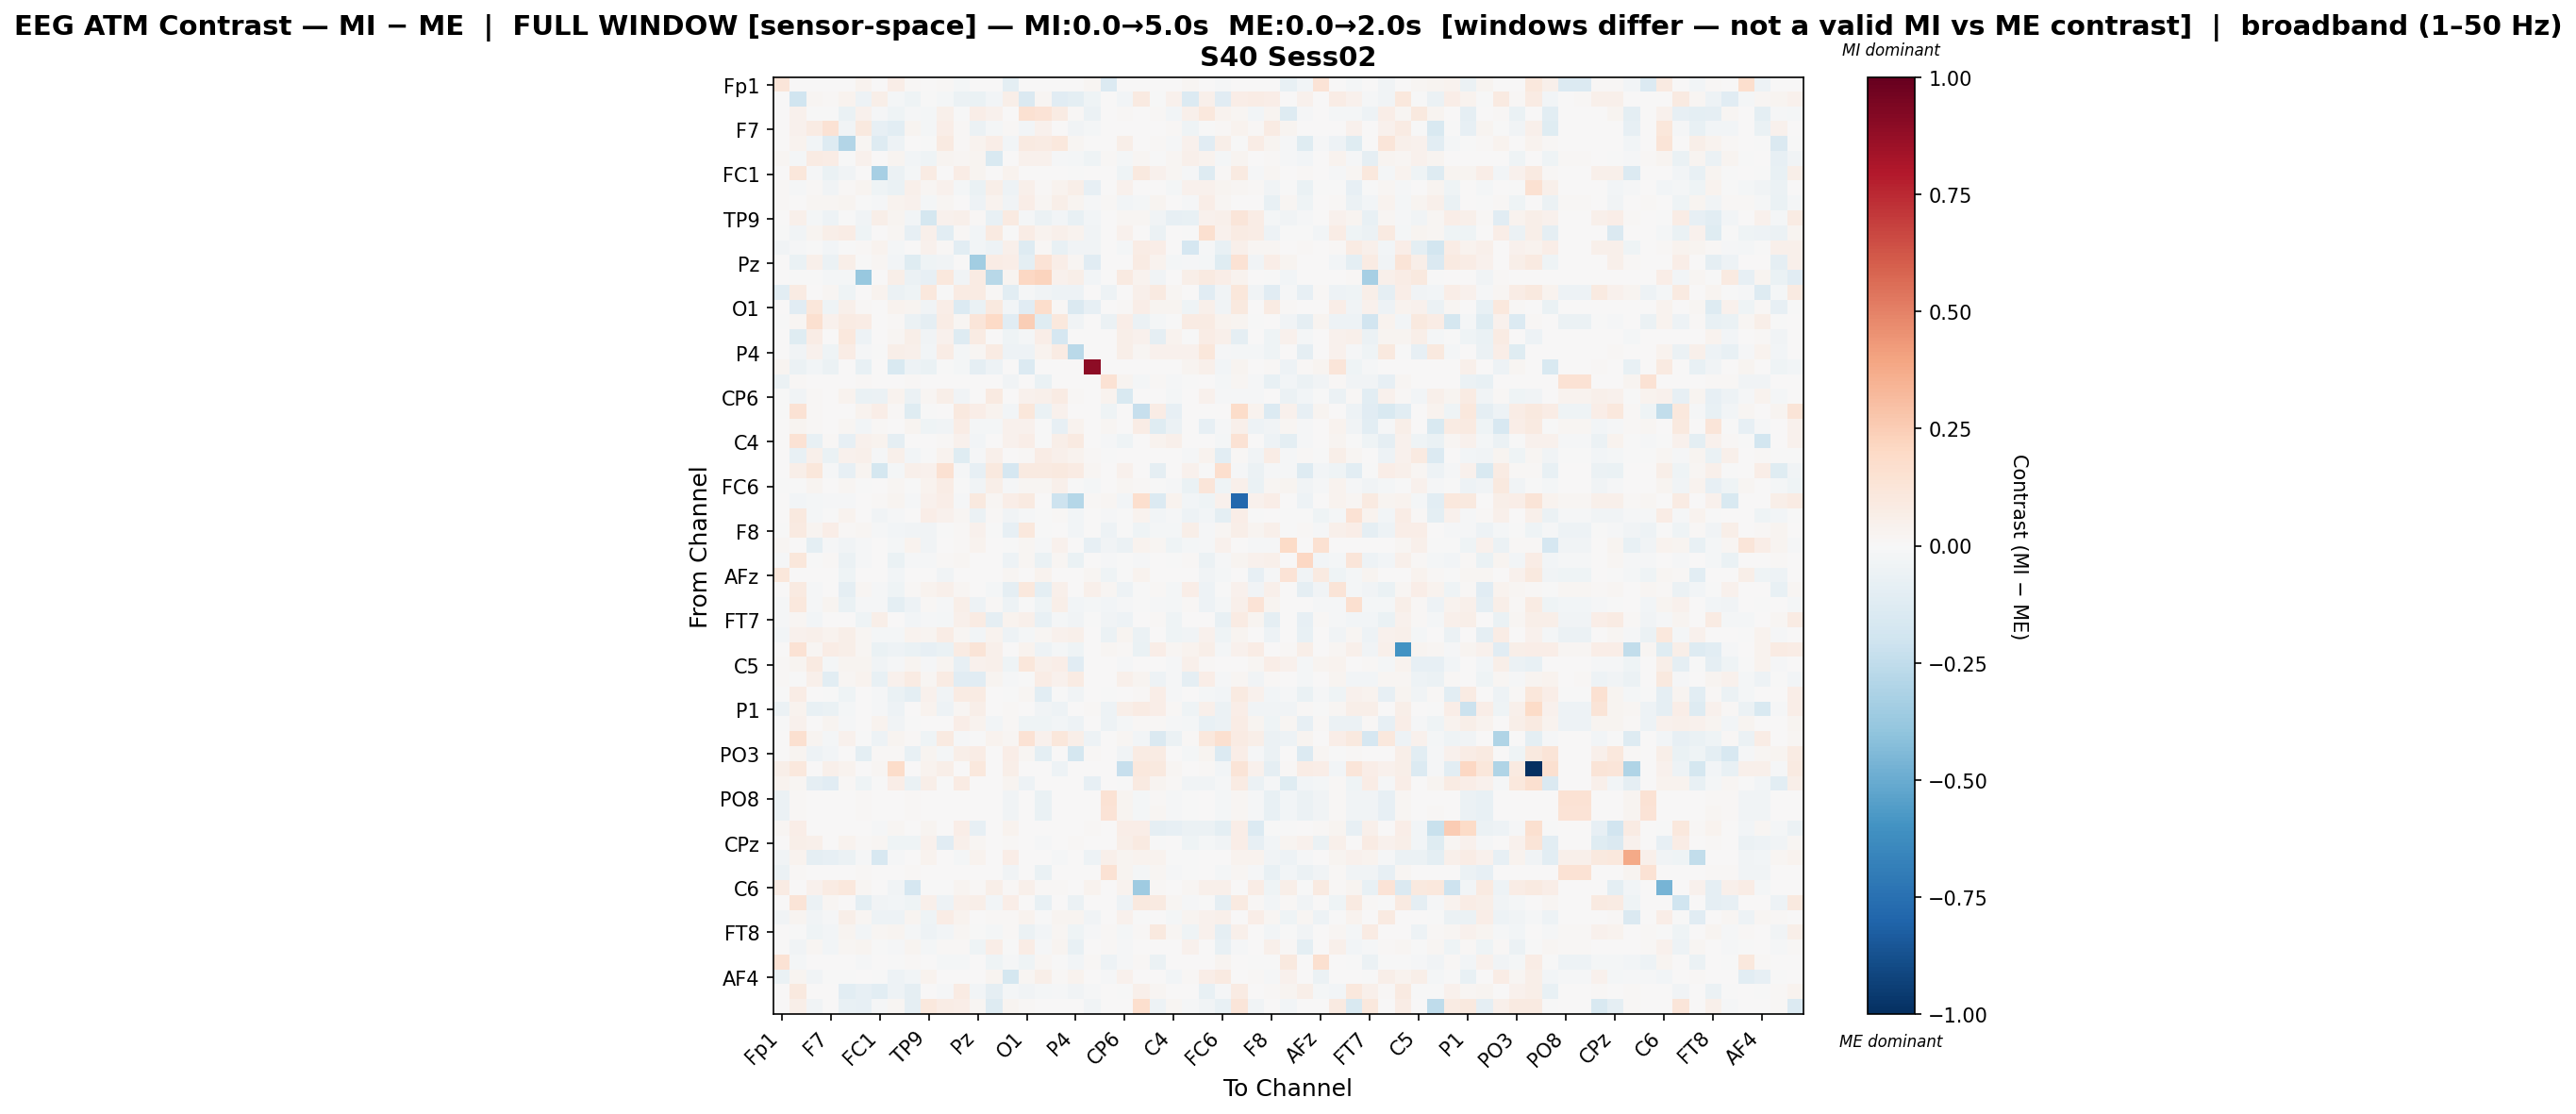

Values plotted in this chart, from the file beside it:
, Fp1, Fz, F3, F7, FT9, FC5, FC1, C3, T7, TP9, CP5, CP1, Pz, P3, P7, O1, Oz, O2, P4, P8, TP10, CP6, CP2
Fp1, 0.1175, 0.0, 0.0, 0.0, 0.0, 0.03185, 0.0, 0.07011, 0.01315, 0.0, 0.008966, -0.02058, 0.0, 0.0, -0.1011, 0.0, 0.001659, 0.0, 0.0, 0.01721, -0.1372, 0.0, 0.007455
Fz, 0.0, -0.1961, 0.02096, 0.008396, 0.03491, -0.05181, 0.0623, -0.01654, -0.04566, -0.002041, -0.02046, -0.06216, -0.06437, -0.02951, 0.05715, -0.1474, 0.01934, -0.1155, -0.09769, -0.04279, 0.006516, -0.02421, 0.09049
F3, 0.0, 0.04397, -0.002823, -0.007714, -0.06788, 0.04192, -0.009353, -0.03929, -0.01288, -0.01586, 0.04879, -0.001318, 0.06354, 0.04006, 0.0, 0.152, 0.1365, 0.08567, 0.009792, -0.05891, 0.007084, 0.01072, 0.007501
F7, 0.0, 0.04498, 0.08047, 0.1459, -0.03691, 0.097, -0.07884, -0.108, 0.02887, -0.01923, 0.06927, 0.009103, -0.05702, -0.01814, 0.01511, -0.02804, 0.04507, 0.0, -0.03668, -0.02324, 0.004482, 0.003067, 0.002758
FT9, 0.0, 0.0351, -0.02603, -0.1291, -0.2894, 0.01813, -0.1274, -0.04882, 0.0002292, -0.002797, 0.08812, 0.01055, 0.03735, 0.06788, -0.02935, 0.09195, 0.08308, 0.1063, 0.02335, 0.0, 0.005496, 0.05828, 0.002268
FC5, 0.01714, -0.02286, 0.08171, 0.07783, -0.005431, 0.0443, 0.0, 0.02462, -0.02639, -0.03933, 0.02565, 0.01628, 0.02812, -0.1492, 0.0, 0.04292, 0.04566, -0.01104, -0.01853, -0.03958, 0.01361, -0.01676, 0.01792
FC1, 0.0, 0.1162, -0.008214, -0.06292, -0.03334, 0.0, -0.3302, -0.06243, -0.01856, 0.07912, 0.0, 0.07595, 0.0298, 0.0, 0.03895, 0.0, 0.0, 0.0, -0.00188, 0.0, 0.0, -0.03937, 0.1003
C3, 0.01397, -0.01494, 0.01059, -0.03832, 0.009908, 0.0262, -0.0396, -0.0688, 0.05241, 0.0228, 0.03975, -0.02337, -0.06765, 0.0589, -0.05012, 0.05428, 0.008917, 0.03648, 0.0563, -0.0859, 0.0, 0.04439, 0.006082
T7, 0.008854, 0.003943, 0.01957, 0.01983, 0.02355, -0.007207, -0.01489, 0.03876, 0.04125, -0.0215, 0.01947, 0.0, -0.04888, 0.03657, -0.03516, 0.068, 0.01825, 0.05819, 0.02709, -0.01468, 0.01504, -0.02369, -0.02141
TP9, 0.0, 0.04824, -0.02262, -0.05462, -0.006629, -0.03211, 0.05591, 0.02373, -0.03048, -0.1795, 0.04557, 0.05125, 0.0114, -0.07682, 0.0907, -0.02276, -0.05836, -0.0273, -0.07669, -0.02783, 0.0, 0.01942, 0.02008
CP5, -0.001378, -0.0344, 0.03077, 0.05885, 0.07072, -0.03942, 0.0, 0.01651, -0.08019, 0.04843, -0.1063, 0.01477, -0.02776, 0.09147, -0.002581, 0.07146, 0.03556, 0.049, 0.0323, -0.03413, 0.0, 0.04362, 0.001373
CP1, -0.03615, -0.008731, -0.0008521, -0.02943, -0.002934, 0.01331, 0.03249, -0.02227, 0.0, 0.04014, 0.01096, -0.1092, -0.02798, -0.04979, 0.0545, -0.1266, 0.01389, -0.07382, -0.03323, -0.03605, 0.0, -0.02124, 0.07515
Pz, 0.0, -0.06838, 0.05461, -0.05663, 0.06237, -0.002526, 0.02335, -0.02614, -0.1199, -0.04097, -0.03503, 0.00584, -0.35, 0.07164, 0.06551, -0.09918, 0.1348, 0.064, 0.01793, -0.1144, 0.0, 0.0, 0.08178
P3, 0.0, -0.00204, -0.0007561, -0.01875, -0.02009, -0.3765, 0.0, 0.05631, -0.05629, -0.0814, 0.1089, -0.03777, 0.08225, -0.2793, 0.02379, 0.2051, 0.226, 0.04206, 0.05974, -0.02819, 0.00346, 0.08599, 0.03163
P7, -0.1062, 0.08472, 0.0, 0.01962, -0.04201, 0.0, 0.03144, -0.06001, -0.0421, 0.1068, -0.002696, 0.08125, 0.07901, 0.01306, -0.1061, -0.01218, -0.03875, -0.04717, -0.05265, 0.0, -0.04762, 0.00361, 0.05273
O1, 0.0, -0.1099, 0.1133, -0.03921, 0.05015, 0.01018, 0.0, 0.0317, 0.02393, -0.0373, 0.06595, -0.1363, -0.06286, 0.09421, -0.02725, -0.1137, 0.1772, 0.01083, -0.1484, -0.07933, 0.0, 0.008921, 0.06496
Oz, -0.000753, 0.02254, 0.1632, 0.04299, 0.08067, 0.07216, 0.0, 0.01454, -0.05505, -0.09359, 0.07379, 0.0203, 0.1208, 0.1999, -0.1132, 0.244, -0.1187, 0.1067, -0.03662, 0.0, -0.06076, 0.06441, -0.05801
O2, 0.0, -0.1198, 0.07628, 0.0, 0.1027, -0.05445, 0.0, 0.02295, 0.06053, -0.03375, 0.04327, -0.1271, 0.08219, 0.002992, -0.04668, -0.01612, 0.0625, -0.1644, 0.001916, 0.0, 0.0, 0.05885, 0.04365
P4, 0.0, -0.03452, 0.04563, -0.04435, 0.0721, -0.01438, -0.002464, 0.06205, 0.04728, -0.02915, 0.07223, -0.01715, 0.01608, 0.07819, -0.05218, -0.05109, 0.03833, 0.08202, -0.2685, 0.0, 0.0, 0.05569, 0.02101
P8, 0.02746, -0.05884, -0.03033, -0.056, 0.0, -0.0755, 0.0, -0.156, -0.05156, -0.06764, -0.006377, -0.02001, -0.09168, -0.05361, 0.0, -0.139, 0.0, 0.0, 0.0, 0.8919, 0.0, 0.0, 0.0
TP10, -0.05827, 0.007825, 0.005934, 0.004239, 0.007291, 0.0131, 0.0, 0.0, 0.01538, 0.0, 0.0, 0.0, 0.0, 0.002204, -0.03656, 0.0, -0.06584, 0.0, 0.0, 0.0, 0.1456, 0.0296, -0.02031
CP6, -0.0005632, -0.03202, 0.01182, 0.001312, 0.03514, -0.06315, -0.05751, 0.03153, -0.05698, 0.02017, 0.06116, -0.0317, 0.0, 0.09092, 0.001791, 0.04172, 0.04784, 0.08341, 0.01471, 0.0, 0.03842, -0.152, 0.0
CP2, -0.000523, 0.1456, 0.01028, 0.004839, 0.00214, 0.03387, 0.06998, 0.01126, -0.1214, -0.0003114, 0.007034, 0.0959, 0.06464, 0.03871, -0.02955, 0.116, -0.06656, 0.04483, 0.007724, 0.0, -0.04459, 0.0, -0.2297
Cz, 0.0, 0.02569, 0.0155, 0.005615, 0.01624, -0.02563, 0.008697, 0.0, 0.03062, -0.0431, -0.03474, 0.07627, -0.01634, -0.01632, 0.04654, 0.03976, -0.003541, -0.08177, 0.03795, 0.0, 0.01896, 0.0, 0.07489
C4, 0.0, 0.1471, -0.07483, 0.01523, -0.07842, 0.04551, 0.03772, -0.09143, 0.006332, 0.0015, 0.01073, 0.04106, -0.02389, 0.0, 0.03945, 0.06624, -0.002199, 0.05612, 0.0883, 0.0, -0.01256, -0.03947, 0.004622
T8, 0.007448, -0.07135, 0.04859, -0.06462, 0.04168, 0.04845, -0.0148, 0.05073, -0.03033, -0.003231, 0.03172, -0.1205, -0.01186, 0.04856, 0.0, 0.01225, 0.07635, 0.0474, 0.03202, 0.01135, -0.003857, 0.004057, 0.0
FT10, 0.0, 0.06134, 0.1118, -0.0115, -0.08421, 0.0295, -0.1786, -0.01954, 0.05131, 0.04427, 0.1525, -0.01154, -0.08016, 0.09546, -0.1661, 0.09124, 0.08599, 0.09835, 0.08308, 0.01733, 0.0, 0.04507, 0.0
FC6, -0.006188, -0.006324, 0.02904, 0.004798, 0.01714, -0.002696, 0.006329, 0.02217, -0.00166, 0.03441, 0.0743, -0.006195, -0.03728, 0.05742, -0.01374, 0.01962, 0.02187, 0.05275, -0.003488, -0.01797, 0.0005008, 0.01903, 0.01143
FC2, 0.0, -0.02794, -0.01755, -0.01547, -0.01408, 0.006602, 0.009091, 0.02736, -0.01004, 0.04483, 0.0631, -0.008377, 0.09399, 0.01961, 0.06879, 0.09299, 0.0017, -0.2038, -0.2889, 0.009805, 0.01692, -0.02914, 0.1707
F4, 0.0, 0.09914, -0.01718, -0.001258, 0.03638, 0.00301, -0.03601, -0.01128, 0.002135, 0.06544, 0.04501, 0.01786, -0.05747, 0.007939, -0.03685, -0.01128, -0.00496, 0.01334, -0.0267, 0.0, -0.01493, -0.005665, 0.0333
F8, -0.0003193, 0.09335, 0.02667, 0.06455, 0.01133, 0.02174, -0.01461, -0.03115, -0.03423, -0.03138, -0.002981, 0.01418, 0.04335, -0.006167, -0.0816, 0.1058, -0.006499, 0.007494, -0.02766, 0.003363, -0.04746, -0.001625, -0.04081
AF7, 0.0198, 0.0, -0.1001, -0.01011, -0.03156, -0.01013, 0.0, -0.0189, 0.03793, -0.03542, 0.004007, 0.009167, 0.03665, 0.0003567, -0.004911, 0.01693, -0.01532, 0.03964, 0.0, -0.07888, -0.0339, -0.05734, 0.03789
AF3, -0.01162, 0.1171, -0.002477, 0.01372, -0.05486, -0.008586, 0.005618, -0.06596, -0.008718, -0.0126, 0.01519, 0.01653, 0.002582, 0.0, -0.05153, 0.02045, -0.06769, 0.01827, -0.0682, 0.004066, -0.01245, -0.004598, -0.01419
AFz, 0.1146, 0.0, 0.0, 0.0, -0.03943, 0.0, 0.0, -0.02995, 0.0, 0.0, -0.03501, 0.0, 0.0002366, 0.0, 0.01828, 0.0, 0.03284, 0.0002366, 0.0, 0.01593, -0.04067, -0.00539, 0.03188
F1, 0.0, 0.08603, -0.01504, 0.003146, -0.09098, 0.01782, -0.01172, -0.04369, 0.01007, 0.0379, 0.05421, 0.01594, 0.003403, -0.01642, -0.08722, 0.1019, -0.0994, 0.04732, 0.0005187, 0.0488, 0.01713, -0.05452, -0.007369
F5, -0.01498, 0.1031, -0.01256, 0.02477, -0.06545, -0.01274, -0.008783, -0.09412, -0.05343, 0.01458, -0.008268, 0.05865, -0.04804, 0.009624, -0.0491, -0.002318, -0.04521, 0.05678, -0.03039, -0.01637, -0.02642, -0.008379, -0.003626
FT7, -0.01494, 0.023, -0.02927, 0.0, 0.0001117, -0.04533, 0.06052, 0.0, -0.02825, -0.01079, -0.01632, 0.05424, 0.08012, -0.08766, 0.03557, 0.05305, -0.07549, -0.01891, -0.03821, -0.004057, -0.03487, -0.0483, 0.007186
FC3, -0.02798, 0.03949, 0.05333, 0.03308, 0.0576, 0.021, -0.02266, -0.02096, 0.03155, 0.02617, 0.07681, 0.01912, -0.02579, 0.03582, -0.0519, -0.02015, 0.01645, 0.04625, 0.04711, 0.0, -0.06156, 0.02384, -0.05732
C1, 0.002826, 0.1437, 0.0201, 0.07491, 0.06052, 0.02074, -0.0694, -0.05298, -0.06772, -0.08073, -0.06373, 0.08084, 0.1255, 0.05211, 0.002586, 0.03626, -0.05047, -0.02072, -0.04126, 0.0, 0.019, 0.008939, -0.06386
C5, 0.01397, 0.0292, 0.08679, -0.02106, 0.02733, 0.02772, -0.03454, -0.009592, 0.02814, -0.008286, 0.02802, -0.08356, 0.04432, 0.04746, -0.04093, 0.1139, 0.04968, 0.06992, -0.1153, 0.001815, 0.0, -0.01423, 0.004357
TP7, 0.0143, -0.004864, 0.04994, -0.1039, 0.01869, 0.03447, -0.07284, 0.04329, 0.08278, 0.01922, 0.082, -0.1134, -0.1141, 0.03078, -0.01509, -0.005168, 0.0737, 0.0448, 0.0825, 0.0, 0.005065, 0.05213, 0.02446
CP3, -0.006545, 0.07419, 0.0, -0.0002035, -0.03949, 0.0, -0.01007, -0.06908, -0.09633, 0.04359, -0.03203, 0.08171, 0.08318, 0.0, -0.003779, 0.0196, -0.1092, -0.001767, -0.03131, 0.0, -0.005478, 0.006981, 0.0102
P1, -0.06025, 0.03466, -0.0708, -0.06902, -0.01999, 0.0, -0.01077, -0.0527, 0.003101, 0.03753, -0.05388, 0.02255, 0.06109, 0.0, 0.01185, 0.0, -0.03534, -0.04852, 0.0, 0.01332, -0.05067, 0.05871, 0.08439
P5, -0.0007874, 0.04112, 0.0, 0.02367, -0.01372, 0.0, 0.03839, -0.03287, -0.006631, 0.003893, 0.0, 0.0625, 0.03409, -0.02717, 0.008304, -0.03994, -0.0466, -0.02426, -0.05065, 0.0, -0.05151, -0.01758, 0.01065
PO7, 0.0, 0.157, 0.02495, -0.01854, 0.04404, -0.004092, -0.05094, 0.02417, 0.008707, -0.03997, 0.09142, -0.008428, -0.007633, 0.03192, 0.01954, 0.1453, 0.04222, 0.1099, 0.06079, -0.0492, 0.0, 0.0178, -0.02539
PO3, 0.0, 0.03064, -0.0514, -0.02388, 0.0009034, -0.09602, 0.009403, 0.01241, -0.07226, 0.02795, -0.01805, 0.05831, 0.07386, 0.0, 0.06674, 0.01728, -0.09525, 0.0, -0.175, 0.01128, 0.001743, -0.03874, 0.08295
POz, 0.05814, 0.1071, 0.0, 0.05079, 0.03125, 0.0, 0.01647, 0.1867, 0.0, 0.0378, 0.05485, 0.0005791, 0.1017, 0.0, 0.05875, 0.0, 0.006896, -0.05002, 0.0, 0.0, 0.0, -0.2308, 0.1057
PO4, 0.0325, 0.01594, -0.09081, -0.1152, 0.01398, -0.04504, -0.003229, 0.06418, -0.06748, 0.05631, -0.003087, 0.08096, 0.001277, 0.0, 0.02398, -0.04821, 0.0, 0.0, 0.0001483, -0.08227, 0.0, -0.00101, 0.08624
PO8, -0.05839, 0.007955, 0.005768, 0.004241, 0.007125, 0.01293, 0.0, 0.0, 0.01538, 0.0, 0.0, 0.0, 0.0, 0.002205, -0.03652, 0.0, -0.06592, 0.0, 0.0, 0.0, 0.1459, 0.0296, -0.02027
P6, -0.05864, 0.01083, 0.005599, 0.004242, 0.006957, 0.01265, 0.0, 0.0, 0.01514, 0.0, 0.0, 0.0, 0.000261, 0.002206, -0.03656, 0.0, -0.06618, 0.0, 0.0, 0.0, 0.138, 0.02922, -0.01913
P2, 0.02008, 0.06669, 0.0, 0.0, 0.004574, 0.0, -0.01176, 0.01862, 0.004574, 0.0251, 0.0, 0.06591, -0.07854, 0.0, 0.03268, 0.0, 0.0, 0.0, 0.0, 0.01314, 0.0, 0.06437, 0.06553
CPz, 0.005197, 0.05874, 0.05085, 0.0, 0.03246, 0.01047, 0.02097, -0.04384, -0.04163, 0.04256, -0.1166, 0.04738, 0.01906, 0.0, 0.009379, 0.0, -0.01156, 0.0003345, 0.01505, 0.0, 0.0, 0.05821, 0.08993
CP4, -0.03694, 0.03141, -0.08991, -0.0822, -0.05913, -0.01297, -0.1613, -0.008426, 0.0, 0.03635, 0.0, -0.02227, 0.03635, 0.0, 0.06374, 0.0, 0.0, -0.01472, 0.0, -0.05056, 0.04714, 0.03055, 0.03635
TP8, -0.05829, 0.00846, 0.005598, 0.004241, 0.006955, 0.01274, 0.0, 0.0, 0.01533, 0.0, 0.0, 0.0, 0.0, 0.002205, -0.03652, 0.0, -0.06609, 0.0, 0.0, 0.0, 0.1445, 0.02953, -0.02032
C6, 0.08032, 0.004277, 0.0448, 0.08494, 0.1042, 0.02275, 0.0, -0.03877, -0.1644, -0.006423, -0.007245, 0.02515, 0.01147, 0.05667, 0.009184, 0.04819, 0.01363, 0.01398, 0.006369, 0.0316, 0.0, 0.03519, -0.3582
C2, 0.0, 0.1313, -0.05982, 0.01564, 0.004924, -0.09892, -0.03529, -0.02966, -0.04418, 0.05109, -0.04981, 0.04935, 0.0549, -0.03098, 0.06948, 0.005635, -0.07465, 0.0, -0.05481, 0.0, 0.002427, -0.05456, 0.09587
FC4, -0.03484, 0.02726, -0.03485, -0.01471, 0.05838, 0.0196, -0.0543, -0.05075, 0.02782, -0.0415, 0.07493, 0.03772, 0.0, 0.0127, 0.01279, 0.03573, -0.003243, 0.02921, 0.02527, -0.03529, 0.0, 0.04435, -0.004054
FT8, 0.00624, -0.00408, -0.04092, -0.02893, 0.02723, -0.03099, 0.01955, 0.02571, -0.02128, -0.05424, -0.02625, 0.0228, -0.004439, -0.01657, 0.01414, -0.05658, -0.02556, 0.02143, -0.04219, -0.01385, 0.01203, -0.0199, 0.0134
F6, 0.0, -0.0375, 0.02255, -0.02608, 0.02013, 0.02933, -0.002347, -0.01168, 0.02587, -0.01829, 0.01174, 0.01028, -0.04236, 0.0671, -0.002647, 0.07572, -0.008426, 0.02662, -0.07152, 0.0, 0.009907, -0.01115, 0.003688
AF8, 0.1416, -0.01652, 0.0, 0.0, 0.0, -0.008701, 0.0, -0.002402, 0.009155, 0.0, -0.0218, -0.02012, 0.0, -0.03973, -0.009746, -0.04457, 0.02325, -0.0005119, -0.02531, 0.01386, -0.04765, -0.007949, 0.01306
... 3 more rows
